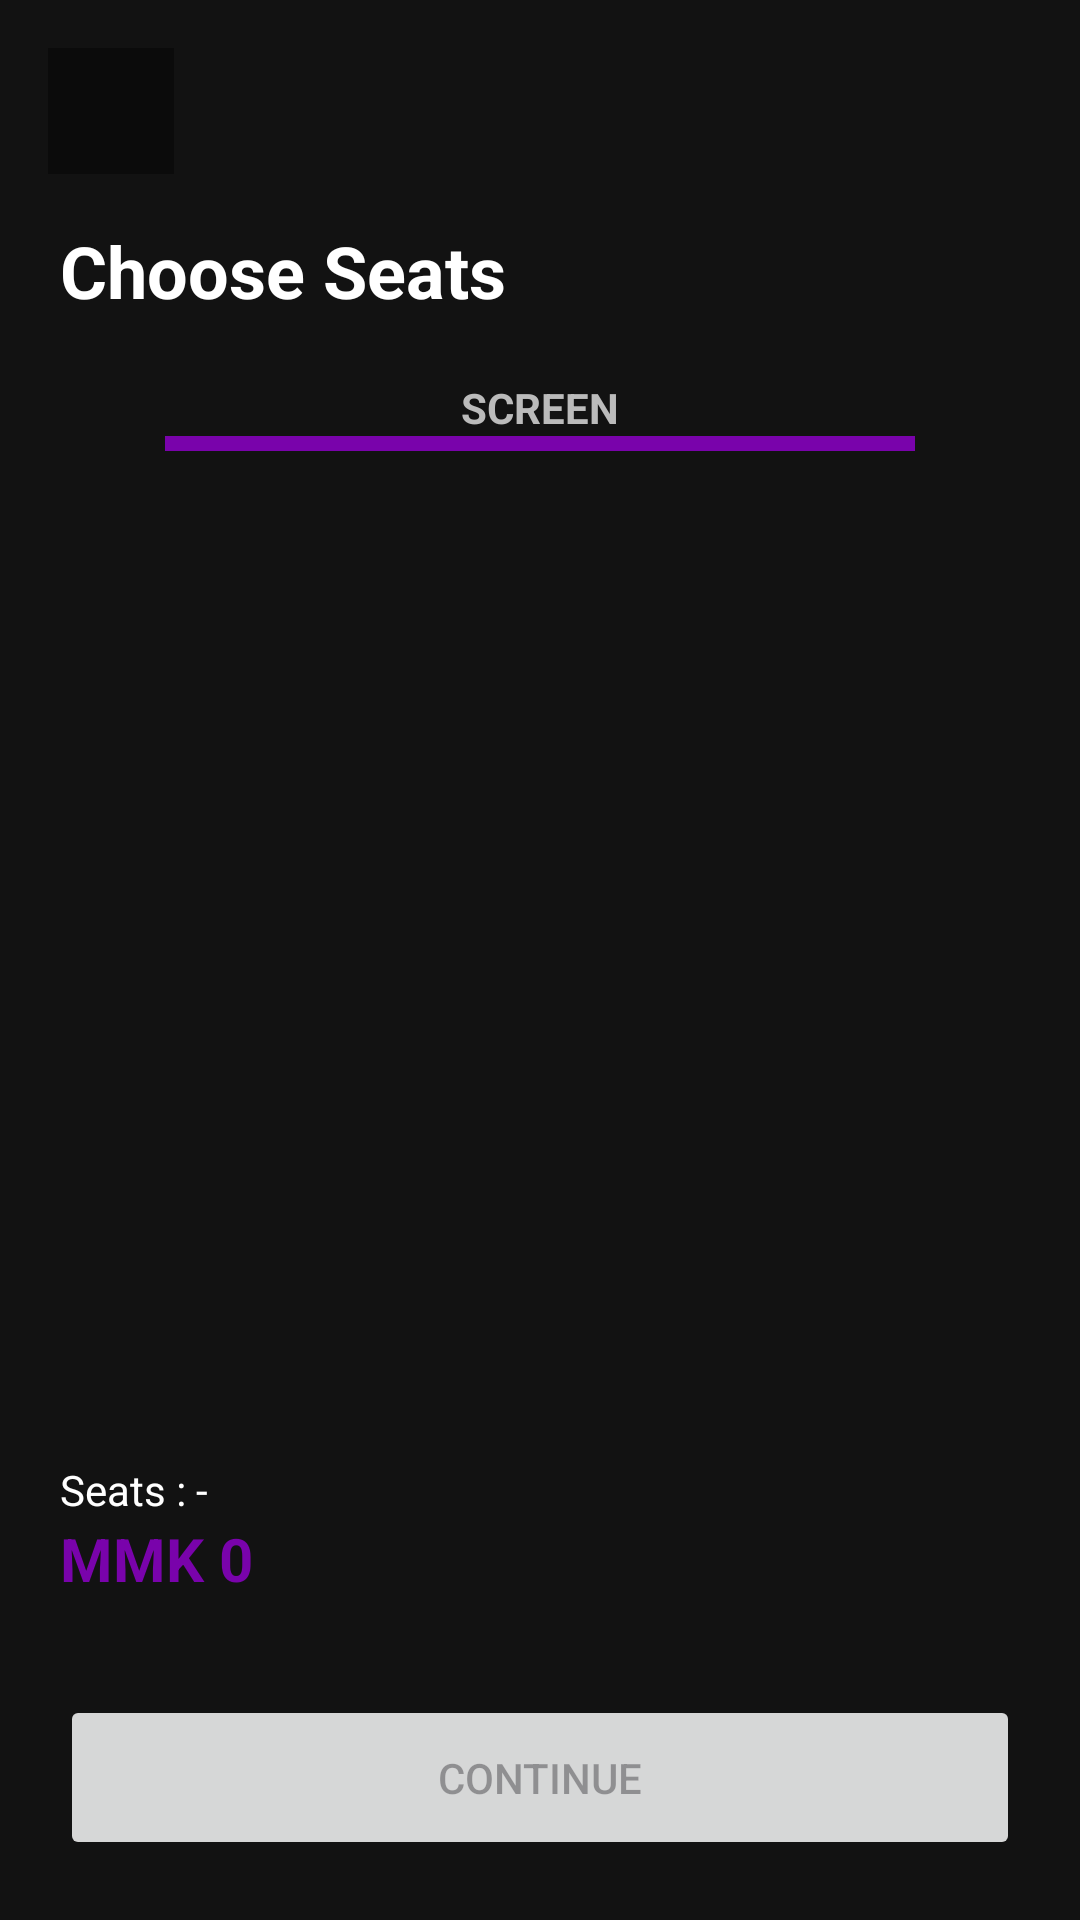

Produce the Android XML layout that renders to this screen, including the resource entries it uses.
<!-- AndroidManifest.xml: application theme Theme.Movve -->
<!-- res/layout/activity_seat_selection.xml -->
<?xml version="1.0" encoding="utf-8"?>
<LinearLayout xmlns:android="http://schemas.android.com/apk/res/android"
    android:layout_width="match_parent"
    android:layout_height="match_parent"
    xmlns:app="http://schemas.android.com/apk/res-auto"
    android:orientation="vertical"
    android:background="#121212">

    <ImageButton
        android:id="@+id/btnBack"
        android:layout_width="42dp"
        android:layout_height="42dp"
        android:layout_margin="16dp"
        android:background="#66000000"
        android:src="@drawable/baseline_arrow_back_24"
        app:tint="@android:color/white" />


    <TextView
        android:layout_width="wrap_content"
        android:layout_height="wrap_content"
        android:text="Choose Seats"
        android:textSize="24sp"
        android:textStyle="bold"
        android:textColor="@android:color/white"
        android:layout_marginStart="20dp"/>

    <TextView
        android:layout_width="match_parent"
        android:layout_height="wrap_content"
        android:text="SCREEN"
        android:textAlignment="center"
        android:textColor="#BBBBBB"
        android:textStyle="bold"
        android:layout_marginTop="20dp"/>

    <View
        android:layout_width="250dp"
        android:layout_height="5dp"
        android:layout_gravity="center"
        android:background="#7903AB"
        android:layout_marginBottom="20dp"/>

    <androidx.recyclerview.widget.RecyclerView
        android:id="@+id/rvSeat"
        android:layout_width="match_parent"
        android:layout_height="0dp"
        android:layout_weight="1"
        android:padding="20dp"/>

    <TextView
        android:id="@+id/txtSelectedSeats"
        android:layout_width="wrap_content"
        android:layout_height="wrap_content"
        android:text="Seats : -"
        android:textColor="@android:color/white"
        android:layout_marginStart="20dp"/>

    <TextView
        android:id="@+id/txtTotalPrice"
        android:layout_width="wrap_content"
        android:layout_height="wrap_content"
        android:text="MMK 0"
        android:textColor="#7903AB"
        android:textSize="20sp"
        android:textStyle="bold"
        android:layout_marginStart="20dp"
        android:layout_marginBottom="12dp"/>

    <Button
        android:id="@+id/btnContinue"
        android:layout_width="match_parent"
        android:layout_height="55dp"
        android:layout_margin="20dp"
        android:text="Continue"
        android:enabled="false"/>

</LinearLayout>
<!-- resources referenced by this layout -->
<resources>
  <style name="Theme.Movve" parent="Base.Theme.Movve" />
  <style name="Base.Theme.Movve" parent="Theme.Material3.DayNight.NoActionBar">
          
          
      </style>
</resources>
